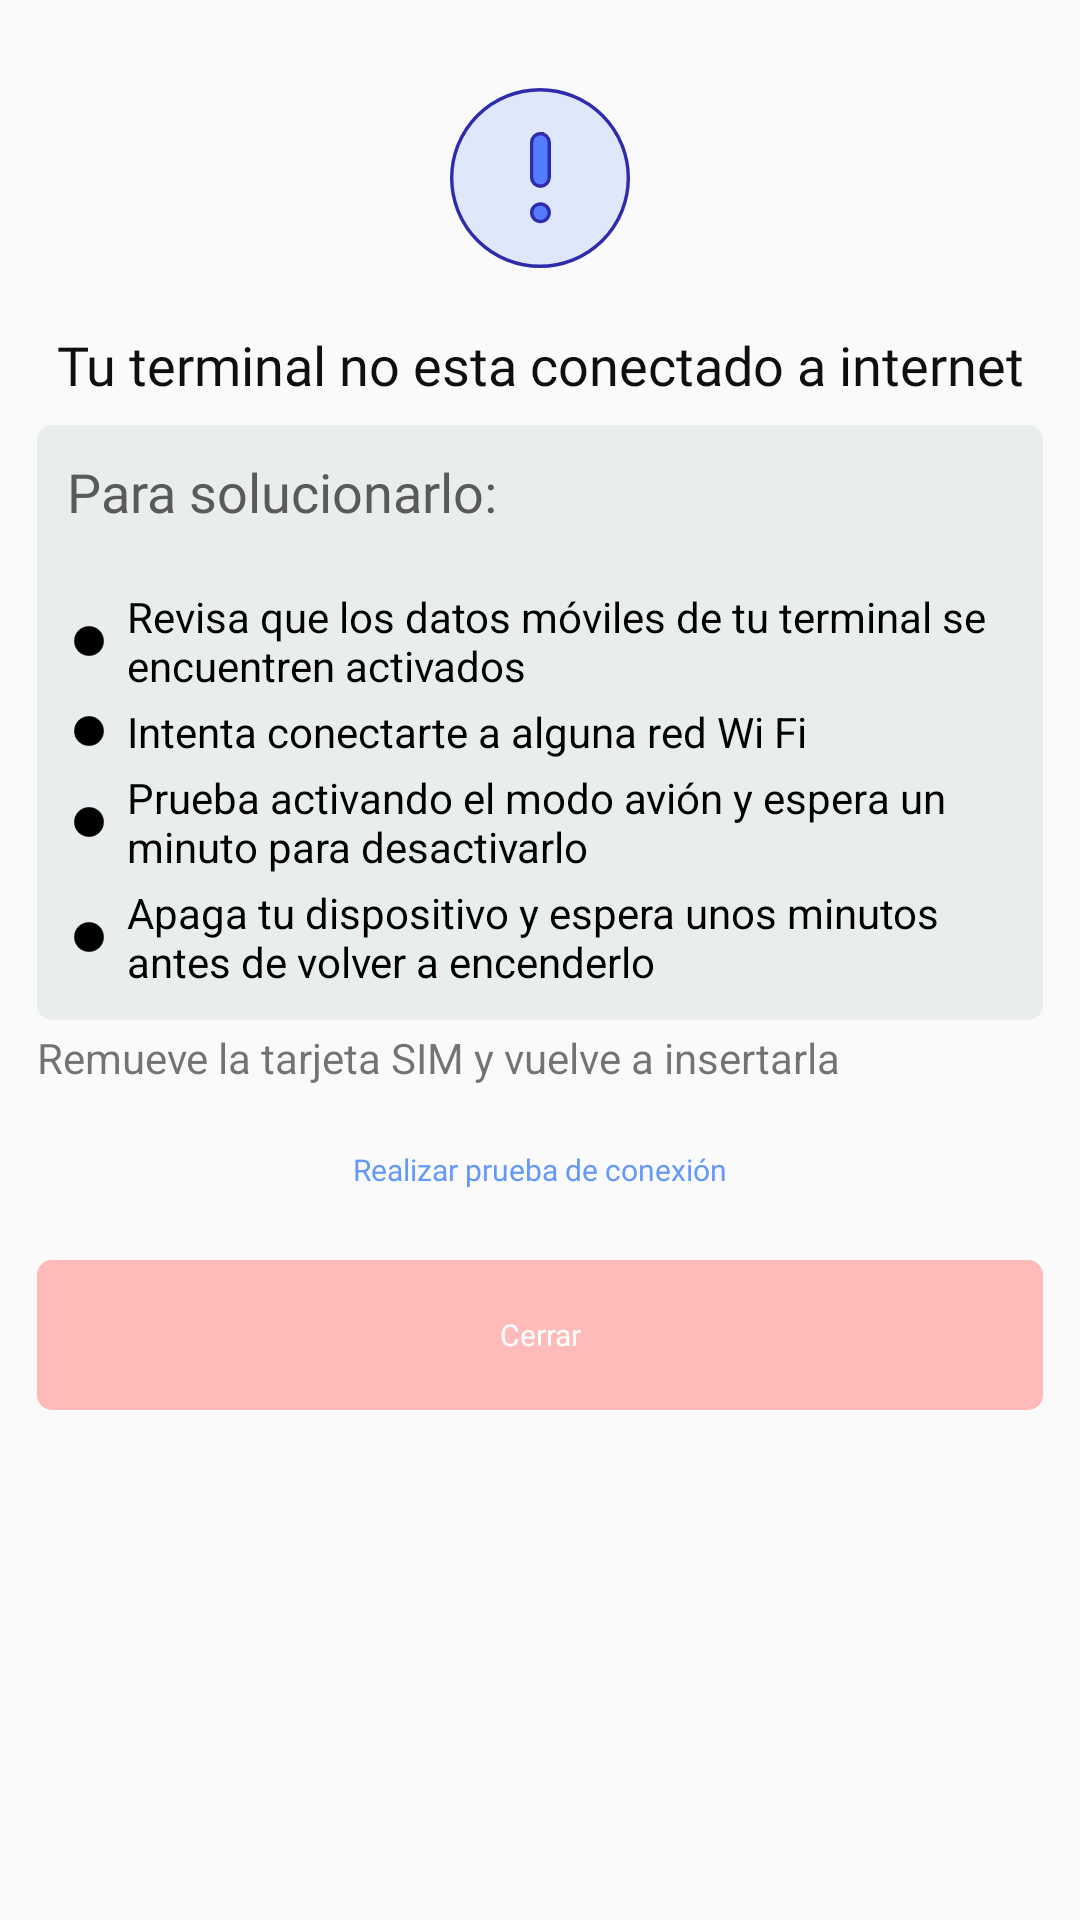

The Android layout XML behind this screen, and the referenced resources:
<!-- AndroidManifest.xml: application theme AppThemeDown -->
<!-- res/layout/wmx_not_network_modal.xml -->
<?xml version="1.0" encoding="utf-8"?>
<androidx.constraintlayout.widget.ConstraintLayout xmlns:android="http://schemas.android.com/apk/res/android"
    xmlns:app="http://schemas.android.com/apk/res-auto"
    xmlns:tools="http://schemas.android.com/tools"
    android:layout_width="match_parent"
    android:layout_height="match_parent">
    <LinearLayout
        android:id="@+id/lyt_not_connection_container"
        android:layout_width="match_parent"
        android:layout_height="wrap_content"
        android:gravity="center_horizontal"
        android:orientation="vertical"
        android:paddingLeft="37px"
        android:paddingTop="28px"
        android:paddingBottom="28px"
        android:paddingRight="37px"
        tools:ignore="MissingConstraints">

        <ImageView
            android:id="@+id/imageView11"
            android:layout_width="60dp"
            android:layout_height="60dp"
            android:layout_marginTop="20dp"
            android:layout_marginBottom="20dp"
            app:srcCompat="@drawable/efevoo_i_info" />

        <TextView
            android:id="@+id/textView31"
            android:layout_width="match_parent"
            android:layout_height="wrap_content"
            android:layout_marginBottom="24px"
            android:fontFamily="@font/dm_sans_medium"
            android:gravity="center"
            android:text="@string/wmx_not_network_connection_title"
            android:textColor="#0F0F0F"
            android:textSize="18dp" />

        <LinearLayout
            android:layout_width="match_parent"
            android:layout_height="match_parent"
            android:background="@drawable/rounded_corner"
            android:backgroundTint="#E9EDED"
            android:orientation="vertical"
            android:padding="10dp">

            <TextView
                android:id="@+id/textView30"
                android:layout_width="match_parent"
                android:layout_height="wrap_content"
                android:layout_marginBottom="20dp"
                android:fontFamily="@font/dm_sans"
                android:gravity="center"
                android:text="@string/wmx_not_network_connection_subtitle"
                android:textAlignment="viewStart"
                android:textColor="#5A5A5A"
                android:textSize="18dp" />

            <TableLayout
                android:layout_width="match_parent"
                android:layout_height="match_parent">

                <TableRow
                    android:layout_width="match_parent"
                    android:layout_height="match_parent"
                    android:layout_marginBottom="3dp">

                    <ImageView
                        android:id="@+id/imageView12"
                        android:layout_width="10dp"
                        android:layout_height="10dp"
                        android:layout_gravity="center"
                        android:layout_marginRight="5dp"
                        app:srcCompat="@drawable/round_button_black" />

                    <TextView
                        android:id="@+id/txt_connection_option_1"
                        android:layout_width="wrap_content"
                        android:layout_height="wrap_content"
                        android:layout_weight="1"
                        android:text="@string/wmx_not_network_connection_option_1"
                        android:textColor="#000000" />
                </TableRow>

                <TableRow
                    android:layout_width="match_parent"
                    android:layout_height="match_parent"
                    android:layout_marginBottom="3dp">

                    <ImageView
                        android:id="@+id/imageView13"
                        android:layout_width="10dp"
                        android:layout_height="10dp"
                        android:layout_gravity="center"
                        android:layout_marginRight="5dp"
                        app:srcCompat="@drawable/round_button_black" />

                    <TextView
                        android:id="@+id/txt_connection_option_2"
                        android:layout_width="wrap_content"
                        android:layout_height="wrap_content"
                        android:layout_weight="1"
                        android:text="@string/wmx_not_network_connection_option_2"
                        android:textColor="#000000" />
                </TableRow>

                <TableRow
                    android:layout_width="match_parent"
                    android:layout_height="match_parent"
                    android:layout_marginBottom="3dp">

                    <ImageView
                        android:id="@+id/imageView14"
                        android:layout_width="10dp"
                        android:layout_height="10dp"
                        android:layout_gravity="center"
                        android:layout_marginRight="5dp"
                        app:srcCompat="@drawable/round_button_black" />

                    <TextView
                        android:id="@+id/txt_connection_option_3"
                        android:layout_width="wrap_content"
                        android:layout_height="wrap_content"
                        android:layout_weight="1"
                        android:text="@string/wmx_not_network_connection_option_3"
                        android:textColor="#000000"
                        />
                </TableRow>

                <TableRow
                    android:layout_width="match_parent"
                    android:layout_height="match_parent">

                    <ImageView
                        android:id="@+id/imageView15"
                        android:layout_width="10dp"
                        android:layout_height="10dp"
                        android:layout_gravity="center"
                        android:layout_marginRight="5dp"
                        app:srcCompat="@drawable/round_button_black"/>

                    <TextView
                        android:id="@+id/txt_connection_option_4"
                        android:layout_width="wrap_content"
                        android:layout_height="wrap_content"
                        android:layout_weight="1"
                        android:text="@string/wmx_not_network_connection_option_4"
                        android:textColor="#000000" />
                </TableRow>
            </TableLayout>

        </LinearLayout>

        <LinearLayout
            android:layout_width="match_parent"
            android:layout_height="match_parent"
            android:orientation="vertical">

            <TextView
                android:id="@+id/txt_connection_footer"
                android:layout_width="match_parent"
                android:layout_height="wrap_content"
                android:layout_marginTop="3dp"
                android:layout_marginBottom="3dp"
                android:text="@string/wmx_not_network_connection_footer_2" />
        </LinearLayout>


        <androidx.appcompat.widget.AppCompatButton
            android:id="@+id/btn_not_network_connection_test"
            android:layout_width="match_parent"
            android:layout_height="50dp"
            android:layout_marginBottom="5dp"
            android:background="@drawable/rounded_corner"
            android:backgroundTint="@color/transparent"
            android:fontFamily="@font/dm_sans_bold"
            android:stateListAnimator="@null"
            android:text="@string/wmx_not_network_connection_test"
            android:textAllCaps="false"
            android:textColor="#6498FA"
            android:textSize="30px" />

        <androidx.appcompat.widget.AppCompatButton
            android:id="@+id/btn_not_network_close"
            android:layout_width="match_parent"
            android:layout_height="50dp"
            android:background="@drawable/rounded_corner"
            android:backgroundTint="@color/ep_btn_cancelar_fondo"
            android:fontFamily="@font/dm_sans_bold"
            android:stateListAnimator="@null"
            android:text="@string/common_close"
            android:textAllCaps="false"
            android:textColor="#FFFFFF"
            android:textSize="30px" />


    </LinearLayout>

</androidx.constraintlayout.widget.ConstraintLayout>
<!-- resources referenced by this layout -->
<resources>
  <color name="ep_btn_cancelar_fondo">#FFBABA</color>
  <color name="transparent">#00FFFFFF</color>
  <!-- drawable round_button_black (drawable) -->
  <?xml version="1.0" encoding="utf-8"?>
  <selector xmlns:android="http://schemas.android.com/apk/res/android">
      <item>
          <shape android:shape="oval">
              <stroke android:color="#E2E3FF" android:width="1px" />
              <solid android:color="#000000"/>
              <size android:width="64dp" android:height="64dp"/>
          </shape>
      </item>
  </selector>
  <!-- drawable rounded_corner (drawable) -->
  <?xml version="1.0" encoding="utf-8"?>
  <shape xmlns:android="http://schemas.android.com/apk/res/android"
      android:shape="rectangle" >
  
      <corners
          android:radius="15px"/>
  
      <solid android:color="#2344ED" />
  
      <padding
          android:bottom="0dp"
          android:left="0dp"
          android:right="0dp"
          android:top="0dp" />
  
  
  </shape>
  <string name="common_close">Cerrar</string>
  <string name="wmx_not_network_connection_footer_2">Remueve la tarjeta SIM y vuelve a insertarla</string>
  <string name="wmx_not_network_connection_option_1">Revisa que los datos móviles de tu terminal se encuentren activados</string>
  <string name="wmx_not_network_connection_option_2">Intenta conectarte a alguna red Wi Fi</string>
  <string name="wmx_not_network_connection_option_3">Prueba activando el modo avión y espera un minuto para desactivarlo</string>
  <string name="wmx_not_network_connection_option_4">Apaga tu dispositivo y espera unos minutos antes de volver a encenderlo</string>
  <string name="wmx_not_network_connection_subtitle">Para solucionarlo:</string>
  <string name="wmx_not_network_connection_test">Realizar prueba de conexión</string>
  <string name="wmx_not_network_connection_title">Tu terminal no esta conectado a internet</string>
  <style name="MyTheme.ActionBar.TabBar" parent="android:style/Widget.Holo.Light.ActionBar.TabBar">
          
          <item name="android:background">@color/eb_col_7</item>
      </style>
  <style name="ActionBarTabStyle" parent="android:style/Widget.Holo.ActionBar.TabView">
          <item name="android:background">@drawable/edm_detail_actionbar_tabview_style</item>
      </style>
  <style name="CustomOptionsMenu" parent="Widget.AppCompat.PopupMenu.Overflow">
          <item name="android:popupBackground">@color/eb_col_12</item>
      </style>
  <style name="PopupMenu" parent="@style/Widget.AppCompat.Light.PopupMenu">
          <item name="android:popupBackground">@color/eb_col_14</item>
      </style>
  <style name="customSpinnerStyle" parent="android:Widget.ListView.DropDown">
          <item name="android:divider">@color/segment_line</item>
          <item name="android:dividerHeight">0dp</item>
      </style>
  <style name="OverFlow" parent="@android:style/Widget.Holo.ActionButton.Overflow">
          <item name="android:src">@drawable/action_bar_more</item>
      </style>
  <style name="MyMenuTextAppearance" parent="@style/TextAppearance.AppCompat.Widget.ActionBar.Menu">
          <item name="android:textAllCaps">false</item>
      </style>
  <color name="action_bar">@color/eb_col_4</color>
  <style name="ActionBarProgressBar.MyStyle" parent="@android:style/Widget.Holo.ProgressBar.Small">
          <item name="android:minWidth">28dp</item>
          <item name="android:maxWidth">28dp</item>
          <item name="android:minHeight">28dp</item>
          <item name="android:maxHeight">28dp</item>
      </style>
  <style name="TitleTextStyle">
          <item name="android:textSize">18.0sp</item>
          <item name="android:textColor">@color/eb_col_7</item>
      </style>
  <color name="eb_col_7">#ffffff</color>
  <color name="eb_col_12">#f8f8f8</color>
  <color name="eb_col_14">#00A1DE</color>
  <color name="segment_line">@color/eb_col_12</color>
  <color name="eb_col_4">#004C90</color>
</resources>
